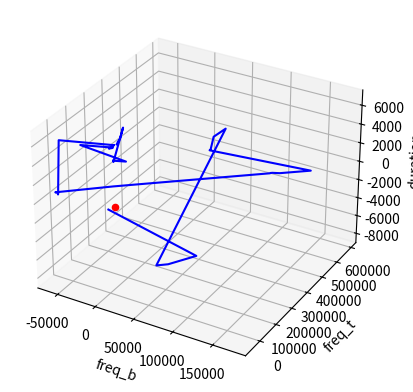

Here is the Python script that generated this plot:
import random
import math
from matplotlib import pyplot as plt 

class ParamsOptimizer:
    x1 = 0
    x2 = 0
    x3 = 0
    class_list = ["music", "speach", "silence"]
    class_params = {el: {"freq_b": [0,], "freq_t": [0,], "dur": [0,], "reward": 0, "freq_b_grad": 0, "freq_t_grad": 0, "dur_grad": 0, "freq_b_step": 512, "freq_t_step": 512, "dur_step": 10, "direction": 1, "param_n": 0} for el in class_list} 


    def make_step(self, sound_type, new_reward):
        params = self.class_params[sound_type]

        if not params["reward"]:
            params["reward"] = new_reward
            params["freq_b"].append(params["freq_b"][-1] + params["freq_b_step"])
            return

            
        if params["param_n"] % 3 == 0:
            params["freq_b_grad"] = -(new_reward - params["reward"])
            params["freq_b"].pop()
            params["freq_t"].append(params["freq_t"][-1] + params["freq_t_step"])
        elif params["param_n"] % 3 == 1:
            params["freq_t_grad"] = -(new_reward - params["reward"])
            params["freq_t"].pop()
            params["dur"].append(params["dur"][-1] + params["dur_step"])
        elif params["param_n"] % 3 == 2:
            params["dur_grad"] = -(new_reward - params["reward"])
            params["dur"].pop()

            params["freq_b"].append(params["freq_b"][-1] + params["freq_b_grad"] * params["freq_b_step"])
            params["freq_t"].append(params["freq_t"][-1] + params["freq_t_grad"] * params["freq_t_step"])
            params["dur"].append(params["dur"][-1] + params["dur_grad"] * params["dur_step"])
            
            print(params["freq_b"], params["freq_t"], params["dur"])
            params["freq_b_step"] /= 2
            params["freq_t_step"] /= 2
            params["dur_step"] /= 2

            params["reward"] = 0

        params["param_n"] = params["param_n"] + 1
    

        
        # grad = -(new_reward - params["reward"][-1])
        # params["reward"].append(new_reward)

        # grad_sign = 1 if grad > 0 else -1
        # if grad_sign == -1:
        #     params["direction"] = -params["direction"]
        #     if params["param_n"] % 3 == 0:
        #         params["freq_b_step"] /= 2
        #     if params["param_n"] % 3 == 1:
        #         params["freq_t_step"] /= 2
        #     if params["param_n"] % 3 == 2:
        #         params["dur_step"] /= 2
        
        # if params["param_n"] % 3 == 2:
        #     params["freq_b"].append(params["freq_b"][-1] + params["freq_b_step"])
        # elif params["param_n"] % 3 == 0:
        #     params["freq_t"].append(params["freq_t"][-1] + params["freq_t_step"])
        # elif params["param_n"] % 3 == 1:
        #     params["dur"].append(params["dur"][-1] + params["dur_step"])

    def analyze(self, sound_type, reward=None):
        params = self.class_params[sound_type]
        reward = reward or math.sqrt((params["freq_b"][-1]-self.x1)**2+(params["freq_t"][-1]-self.x2)**2+(params["dur"][-1]-self.x3)**2)
        print(reward)
        self.make_step(sound_type, reward)
        return reward
  

  

if __name__ == "__main__":
    
    result = {}
    optimizer = ParamsOptimizer()
    optimizer.x1 = 4000
    optimizer.x2 = 17000
    optimizer.x3 = 120
    for i in range(212):
        optimizer.analyze("music")
        if i % 9 == 2:
            # optimizer.class_params["music"]["param_n"] = optimizer.class_params["music"]["param_n"] + 1
            optimizer.x1 = 4000 + random.random()*500
            optimizer.x2 = 17000 + random.random()*1000
            optimizer.x3 = 120 + random.random()*10
        if i % 27 == 2:
            optimizer.class_params["music"]["freq_b_step"] = 512
            optimizer.class_params["music"]["freq_t_step"] = 512
            optimizer.class_params["music"]["dur_step"] = 10

    def draw(x1_hist, x2_hist, x3_hist, x1, x2, x3):
        fig = plt.figure()
        ax = fig.add_subplot(111, projection='3d')
        ax.plot3D(x1_hist, x2_hist, x3_hist, 'b')
        ax.set_xlabel('freq_b')
        ax.set_ylabel('freq_t')
        ax.set_zlabel('duration')
        
        ax.scatter(x1, x2, x3, c='red')
        return plt.show()

    draw(optimizer.class_params["music"]["freq_b"][:64], optimizer.class_params["music"]["freq_t"][:64], optimizer.class_params["music"]["dur"][:64], optimizer.x1, optimizer.x2, optimizer.x3)